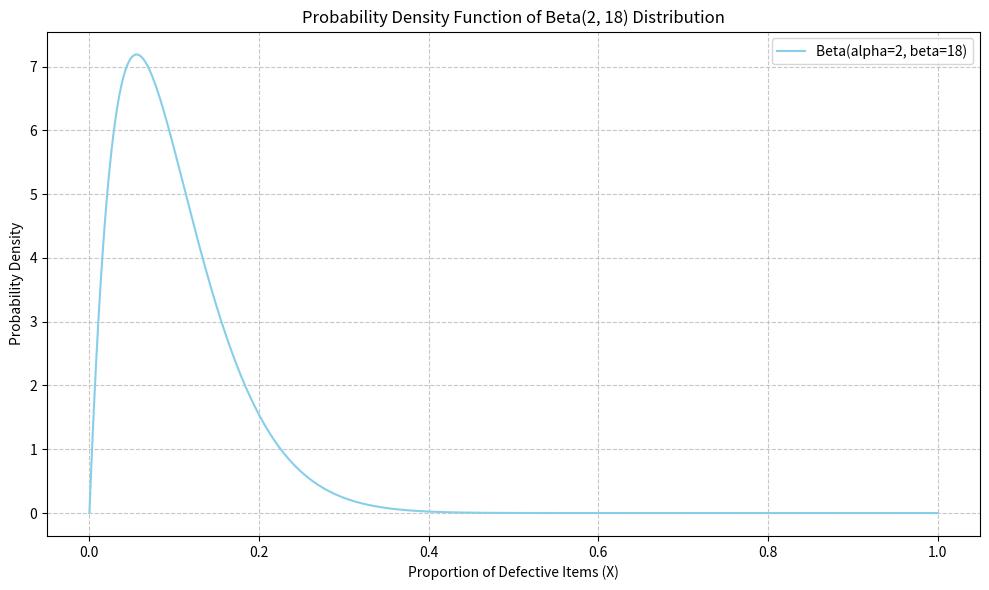

Reproduce this figure in Python.
import numpy as np
from scipy.stats import beta
from scipy.special import beta as beta_func
from scipy.integrate import quad

alpha = 2
beta_param = 18

normalization_constant = beta_func(alpha, beta_param)
print(f"Calculated Beta function B({alpha},{beta_param}) = {normalization_constant:.10f}")

def f_x(x):
    if 0 < x < 1:
        return (1 / normalization_constant) * (x**(alpha - 1)) * ((1 - x)**(beta_param - 1))
    return 0

integral_value, error = quad(f_x, 0, 1)

print(f"Integral of f(x) from 0 to 1 = {integral_value:.10f}")
print(f"Integration error = {error:.10e}")

if np.isclose(integral_value, 1.0):
    print("The integral is approximately 1.0, so the PDF is valid.")
else:
    print("The integral is not 1.0, there might be an issue.")

alpha = 2
beta_param = 18

expected_value = alpha / (alpha + beta_param)
print(f"The expectation E[X] = {expected_value:.2f}")

mean_scipy = beta.mean(alpha, beta_param)
print(f"Verification using python: {mean_scipy:.2f}")

alpha = 2
beta_param = 18

variance = (alpha * beta_param) / (((alpha + beta_param)**2) * (alpha + beta_param + 1))
print(f"The variance Var(X) = {variance:.8f}")

var_scipy = beta.var(alpha, beta_param)
print(f"Verification using python: {var_scipy:.8f}")

alpha = 2
beta_param = 18

prob_le_0_10 = beta.cdf(0.10, alpha, beta_param)
print(f"P(X <= 0.10) = {prob_le_0_10:.8f}")

alpha = 2
beta_param = 18

prob_ge_0_05_le_0_15 = beta.cdf(0.15, alpha, beta_param) - beta.cdf(0.05, alpha, beta_param)
print(f"P(0.05 <= X <= 0.15) = {prob_ge_0_05_le_0_15:.8f}")

import matplotlib.pyplot as plt
import numpy as np
from scipy.stats import beta

alpha = 2
beta_param = 18

x = np.linspace(0, 1, 500)
pdf_values = beta.pdf(x, alpha, beta_param)

plt.figure(figsize=(10, 6))
plt.plot(x, pdf_values, label=f'Beta(alpha={alpha}, beta={beta_param})', color='skyblue')
plt.title('Probability Density Function of Beta(2, 18) Distribution')
plt.xlabel('Proportion of Defective Items (X)')
plt.ylabel('Probability Density')
plt.grid(True, linestyle='--', alpha=0.7)
plt.legend()
plt.tight_layout()
plt.show()
